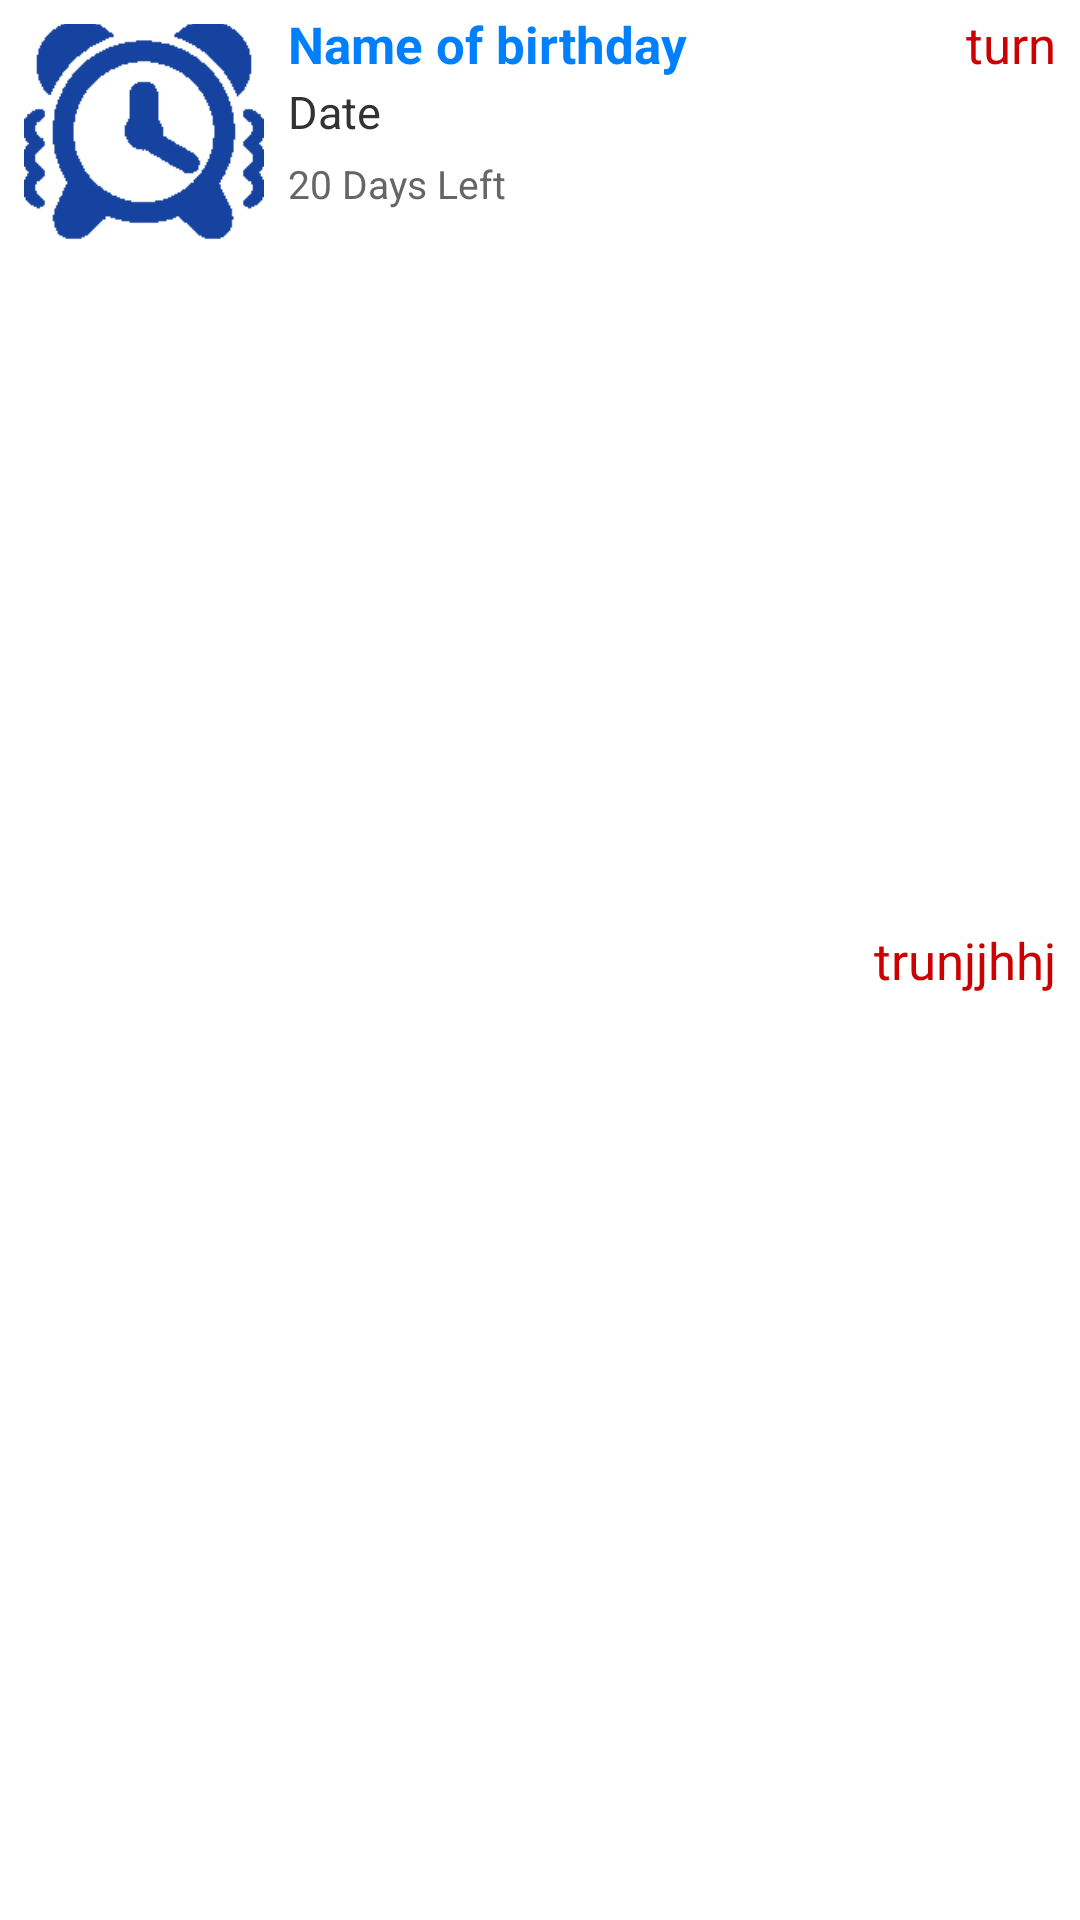

Produce the Android XML layout that renders to this screen, including the resource entries it uses.
<!-- AndroidManifest.xml: application theme AppTheme -->
<!-- res/layout/list_row.xml -->
<?xml version="1.0" encoding="utf-8"?>
<RelativeLayout xmlns:android="http://schemas.android.com/apk/res/android"
    android:layout_width="fill_parent"
    android:layout_height="wrap_content"
   
    android:padding="8dp" >
 
    
   <ImageView
        android:id="@+id/thumbnail"
        android:layout_width="80dp"
        android:layout_height="80dp"
        android:layout_alignParentLeft="true"
        android:layout_marginRight="8dp" 
        android:layout_marginTop="-5dp"
        android:src="@drawable/ic1"/>
 
    
    <TextView
        android:id="@+id/title"
        android:layout_width="wrap_content"
        android:layout_height="wrap_content"
        android:layout_alignTop="@+id/thumbnail"
        android:layout_toRightOf="@+id/thumbnail"
        android:textSize="@dimen/title"
        android:text="Name of birthday"
        android:textStyle="bold" 
        android:textColor="@color/azure"
        />
 
    
    <TextView
        android:id="@+id/rating"
        android:layout_width="fill_parent"
        android:layout_height="wrap_content"
        android:layout_below="@id/title"
        android:layout_marginTop="1dip"
        android:layout_toRightOf="@+id/thumbnail"
        android:textSize="@dimen/rating"
        android:text="Date" />
     
    
    <TextView
        android:id="@+id/genre"
        android:layout_width="fill_parent"
        android:layout_height="wrap_content"
        android:layout_below="@id/rating"
        android:layout_marginTop="5dp"
        android:layout_toRightOf="@+id/thumbnail"
        android:textColor="#666666"
        android:textSize="@dimen/genre" 
        android:text="20 Days Left"/>
 
    
    <TextView
        android:id="@+id/releaseYear"
        android:layout_width="wrap_content"
        android:layout_height="wrap_content"
        android:layout_alignParentTop="true"
        android:layout_alignParentRight="true"
        android:textColor="@color/red"
        android:text="turn"
        android:textSize="@dimen/title"
        android:layout_marginTop="-5dp"
         />

     <TextView
         android:id="@+id/releaseYearr"
         android:layout_width="wrap_content"
         android:layout_height="wrap_content"
         android:layout_alignRight="@+id/rating"
         android:layout_centerVertical="true"
         android:text="trunjjhhj"
         android:textColor="@color/red"
         android:textSize="@dimen/title"
          />
 
</RelativeLayout>
<!-- resources referenced by this layout -->
<resources>
  <color name="azure">#007FFF</color>
  <color name="red">#CC0000</color>
  <dimen name="genre">13dip</dimen>
  <dimen name="rating">15dip</dimen>
  <dimen name="title">17dp</dimen>
  <!-- drawable ic1: png bitmap (drawable-hdpi, 2583 bytes) -->
  <style name="AppTheme" parent="AppBaseTheme">
          
      </style>
  <style name="AppBaseTheme" parent="android:Theme.Light">
          
      </style>
</resources>
